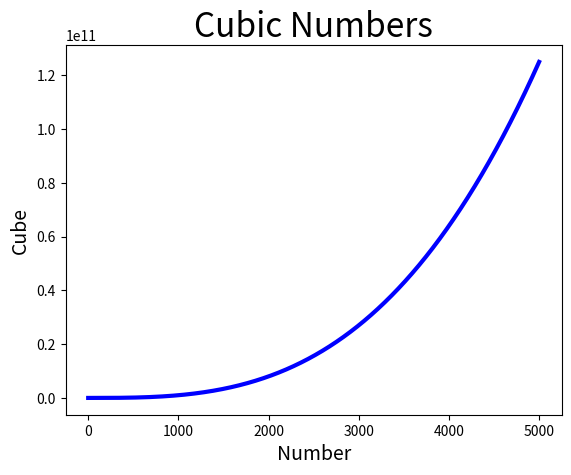

Python code for this plot:
import matplotlib.pyplot as plt

x_numbers = list(range(1, 5001))
y_numbers = [x**3 for x in x_numbers]
figure, graph = plt.subplots()


plt.plot(x_numbers, y_numbers, linewidth=3, color='blue')
graph.set_title('Cubic Numbers', fontsize=24)
graph.set_xlabel('Number', fontsize=14)
graph.set_ylabel('Cube', fontsize=14)
plt.show()

